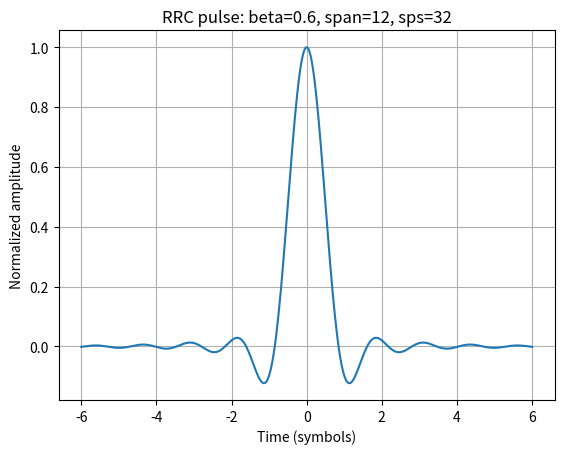

This chart was generated by the following Python code:
import numpy as np
from scipy.signal import fftconvolve
import matplotlib.pyplot as plt 

def rrc_taps(beta, sps, span):
    N = span * sps + 1
    t = (np.arange(N) - (N-1)/2) / sps
    h = np.zeros_like(t, dtype=float)
    for i, tt in enumerate(t):
        if abs(tt) < 1e-8:
            h[i] = 1.0 - beta + (4*beta/np.pi)
        elif abs(abs(4*beta*tt) - 1.0) < 1e-8:
            h[i] = (beta/np.sqrt(2)) * (
                (1+2/np.pi)*np.sin(np.pi/(4*beta)) +
                (1-2/np.pi)*np.cos(np.pi/(4*beta))
            )
        else:
            h[i] = (np.sin(np.pi*tt*(1-beta)) +
                    4*beta*tt*np.cos(np.pi*tt*(1+beta))) / \
                   (np.pi*tt*(1-(4*beta*tt)**2))
    return t, h / np.sum(h)   # return both time axis and normalized taps
beta = 0.6
t, h = rrc_taps(beta=beta, span=12, sps=32)

plt.plot(t, h / np.max(np.abs(h)))
plt.xlabel("Time (symbols)")
plt.ylabel("Normalized amplitude")
plt.title(f"RRC pulse: beta={beta}, span=12, sps=32")
plt.grid(True)
plt.show()

